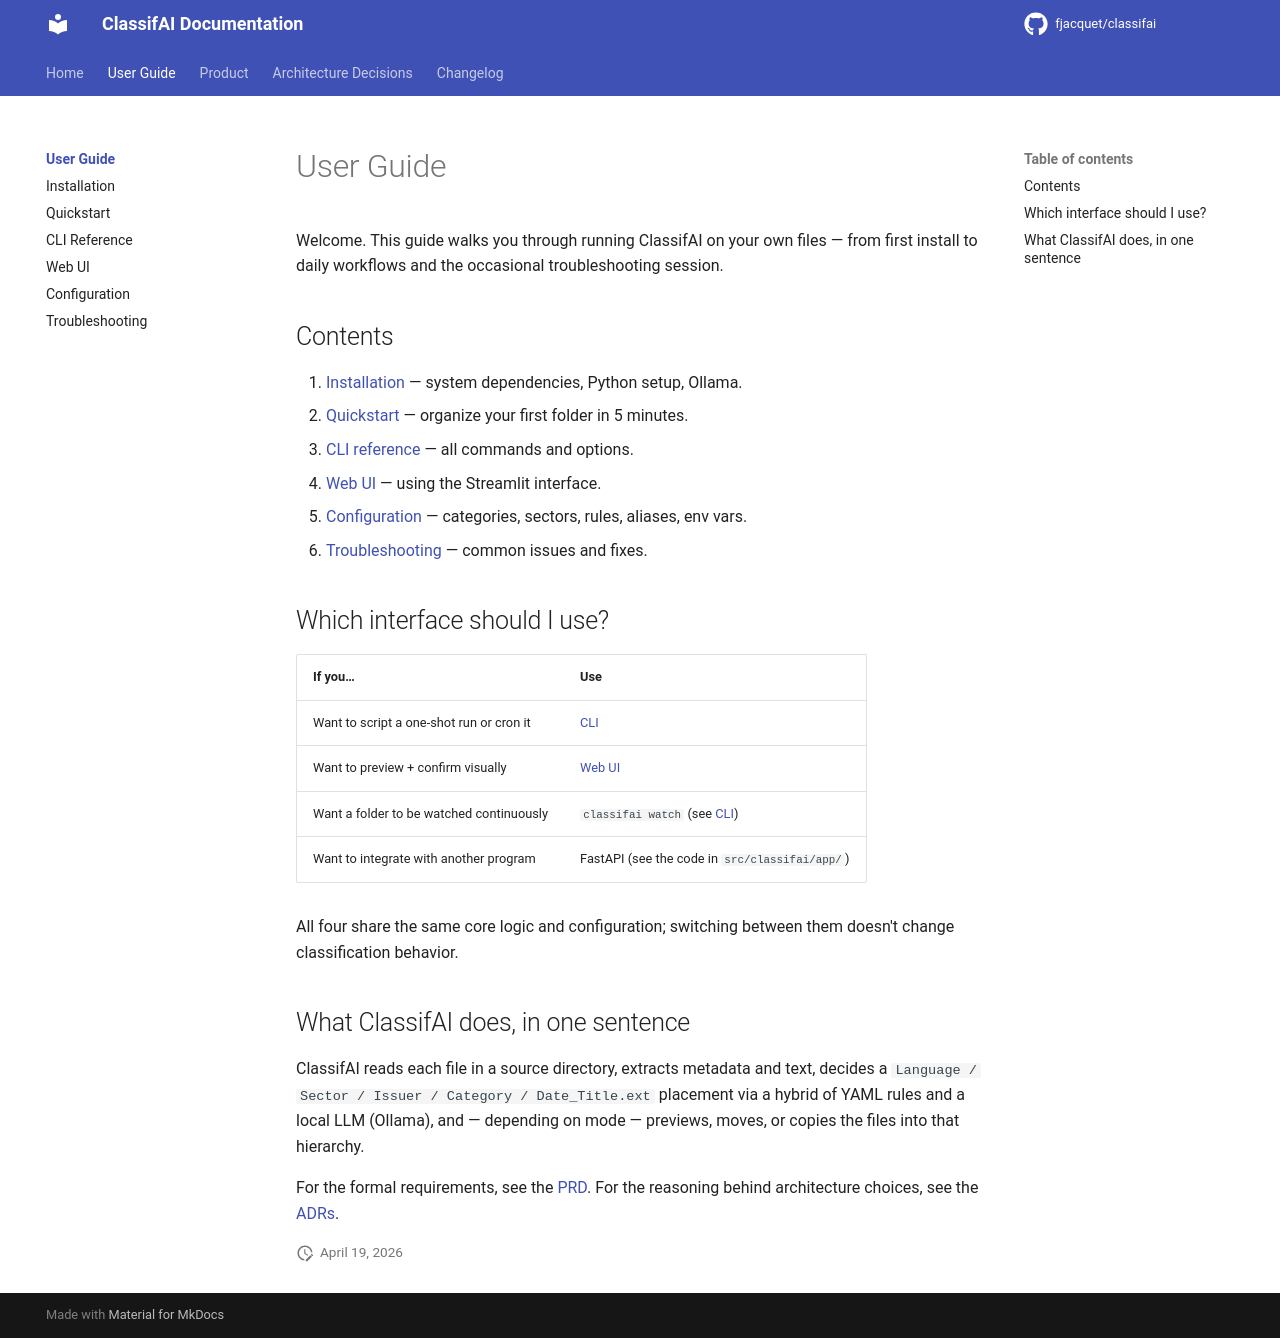

repository: fjacquet/classifai · page: user-guide/index.html · generator: mkdocs

# User Guide

Welcome. This guide walks you through running ClassifAI on your own files —
from first install to daily workflows and the occasional troubleshooting
session.

## Contents

1. [Installation](installation.md) — system dependencies, Python setup,
   Ollama.
2. [Quickstart](quickstart.md) — organize your first folder in 5 minutes.
3. [CLI reference](cli.md) — all commands and options.
4. [Web UI](web-ui.md) — using the Streamlit interface.
5. [Configuration](configuration.md) — categories, sectors, rules, aliases,
   env vars.
6. [Troubleshooting](troubleshooting.md) — common issues and fixes.

## Which interface should I use?

| If you…                                       | Use           |
| --------------------------------------------- | ------------- |
| Want to script a one-shot run or cron it      | [CLI](cli.md) |
| Want to preview + confirm visually            | [Web UI](web-ui.md) |
| Want a folder to be watched continuously      | `classifai watch` (see [CLI](cli.md#watch)) |
| Want to integrate with another program        | FastAPI (see the code in `src/classifai/app/`) |

All four share the same core logic and configuration; switching between
them doesn't change classification behavior.

## What ClassifAI does, in one sentence

ClassifAI reads each file in a source directory, extracts metadata and
text, decides a `Language / Sector / Issuer / Category / Date_Title.ext`
placement via a hybrid of YAML rules and a local LLM (Ollama), and —
depending on mode — previews, moves, or copies the files into that
hierarchy.

For the formal requirements, see the [PRD](../PRD.md). For the reasoning
behind architecture choices, see the [ADRs](../adr/).
